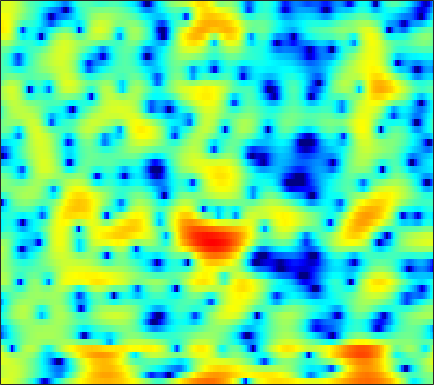

The file beside this chart, header and first rows:
4.5188, 4.5267, 4.4239, 4.2347, 4.05, 3.6974, 3.2713, 2.8625, 2.2124, 1.4404, 0.5759, -0.1708, -1.2499, -2.534, -3.6201, -5.3672, -7.4687, -9.4301, -12.608, -16.562, -20.392, -18.462, -14.194, -10.946
2.742, 3.109, 3.461, 3.662, 3.729, 3.695, 3.537, 3.334, 2.96, 2.486, 1.91, 1.4, 0.6583, -0.1572, -0.8074, -1.706, -2.666, -3.381, -4.377, -5.341, -6.326, -7.08, -8.105, -9.173
2.654, 3.012, 3.362, 3.571, 3.642, 3.633, 3.505, 3.325, 3.003, 2.58, 2.066, 1.626, 0.9375, 0.1839, -0.4329, -1.332, -2.29, -3.063, -4.152, -5.308, -6.539, -7.469, -8.754, -10.01
4.128, 4.074, 3.942, 3.786, 3.644, 3.42, 3.16, 2.933, 2.574, 2.185, 1.718, 1.322, 0.7103, 0.0192, -0.5794, -1.444, -2.432, -3.233, -4.426, -5.787, -7.262, -8.509, -10.42, -12.77
4.51, 3.919, 3.084, 2.286, 1.8, 1.317, 1.155, 1.197, 1.399, 1.638, 1.788, 1.788, 1.64, 1.268, 0.8328, 0.02483, -1.049, -2.025, -3.53, -5.222, -6.891, -7.905, -8.642, -8.529
1.981, 0.6827, -1.632, -5.004, -8.948, -17.9, -11.3, -6.562, -2.786, -0.4622, 1.114, 1.89, 2.524, 2.756, 2.691, 2.297, 1.567, 0.8055, -0.5434, -2.213, -4.037, -5.203, -5.601, -4.495
-4.146, -4.379, -4.611, -4.687, -4.628, -4.325, -3.735, -3.143, -2.245, -1.326, -0.4869, 0.0416, 0.63, 1.044, 1.239, 1.38, 1.372, 1.303, 1.15, 0.9656, 0.8024, 0.7265, 0.7088, 0.7801
-14.15, -11.94, -9.477, -7.527, -6.342, -4.966, -3.797, -3, -2.072, -1.249, -0.5273, -0.06809, 0.455, 0.8685, 1.123, 1.382, 1.562, 1.66, 1.738, 1.782, 1.795, 1.797, 1.776, 1.731
-11.6, -10.3, -8.457, -6.727, -5.573, -4.207, -3.039, -2.284, -1.415, -0.6965, -0.115, 0.2413, 0.6269, 0.9031, 1.056, 1.202, 1.296, 1.346, 1.4, 1.454, 1.506, 1.547, 1.582, 1.603
-6.49, -5.739, -4.683, -3.612, -2.836, -1.871, -1.005, -0.4427, 0.1691, 0.6372, 0.9394, 1.056, 1.074, 0.9425, 0.7588, 0.4347, 0.06899, -0.1752, -0.4083, -0.4502, -0.2855, -0.04509, 0.3637, 0.7872
-5.266, -4.203, -2.852, -1.625, -0.7908, 0.1951, 1.006, 1.51, 2.013, 2.313, 2.384, 2.272, 1.89, 1.18, 0.399, -1.051, -3.087, -5.086, -8.139, -9.31, -6.86, -4.619, -2.22, -0.4785
-7.557, -5.987, -4.092, -2.437, -1.372, -0.1496, 0.8303, 1.413, 1.982, 2.339, 2.462, 2.398, 2.075, 1.485, 0.8315, -0.3293, -1.845, -3.126, -4.65, -5.117, -4.132, -2.914, -1.322, -0.04188
-10.85, -8.522, -6.065, -4.144, -2.967, -1.687, -0.6878, -0.08242, 0.5534, 0.9997, 1.287, 1.405, 1.446, 1.351, 1.205, 0.9464, 0.6578, 0.4565, 0.2546, 0.2049, 0.3031, 0.4572, 0.7144, 0.9543
-6.865, -5.735, -4.411, -3.341, -2.692, -2.016, -1.5, -1.186, -0.8203, -0.461, -0.1022, 0.167, 0.4945, 0.7716, 0.9344, 1.077, 1.137, 1.149, 1.135, 1.108, 1.103, 1.121, 1.174, 1.248
-1.27, -1.042, -0.8946, -0.9891, -1.227, -1.784, -2.574, -3.229, -3.867, -3.854, -3.079, -2.241, -1.085, -0.1252, 0.4176, 0.8683, 1.035, 0.9825, 0.7287, 0.3324, -0.05686, -0.2379, -0.1936, 0.1963
2.492, 2.339, 1.879, 1.083, 0.2016, -1.492, -4.086, -6.995, -13.98, -18.08, -8.959, -5.441, -2.548, -0.7871, 0.03801, 0.6027, 0.6169, 0.2517, -0.812, -2.722, -5.947, -9.761, -12.96, -6.933
2.215, 1.981, 1.498, 0.8235, 0.1848, -0.8051, -1.875, -2.637, -3.416, -3.691, -3.388, -2.921, -2.186, -1.532, -1.171, -0.9025, -0.9285, -1.148, -1.717, -2.581, -3.596, -4.186, -4.184, -3.074
1.44, 1.168, 0.7108, 0.1516, -0.3136, -0.9555, -1.578, -1.996, -2.442, -2.724, -2.834, -2.801, -2.654, -2.43, -2.246, -1.999, -1.791, -1.666, -1.529, -1.39, -1.201, -1.001, -0.5967, -0.04195
1.531, 1.15, 0.5301, -0.1957, -0.7902, -1.627, -2.475, -3.075, -3.754, -4.228, -4.449, -4.454, -4.267, -3.912, -3.571, -3.063, -2.518, -2.104, -1.549, -0.9895, -0.4127, 0.02663, 0.6091, 1.187
2.19, 1.647, 0.7711, -0.3009, -1.254, -2.736, -4.443, -5.846, -7.721, -9.129, -9.504, -9.05, -7.939, -6.728, -5.879, -4.873, -3.928, -3.238, -2.298, -1.346, -0.4012, 0.3054, 1.188, 1.984
2.635, 2.056, 1.103, -0.1216, -1.263, -3.156, -5.643, -8.111, -12.76, -21, -20.72, -15.33, -11.5, -9.392, -8.434, -7.601, -6.957, -6.367, -5.234, -3.671, -1.922, -0.642, 0.9212, 2.221
1.554, 1.228, 0.6214, -0.2001, -0.9518, -2.153, -3.558, -4.725, -6.266, -7.47, -8.203, -8.401, -8.495, -8.796, -9.32, -10.87, -14.21, -18.91, -17.77, -9.847, -5.034, -2.463, 0.125, 2.048
-2.039, -1.766, -1.621, -1.752, -2.032, -2.653, -3.492, -4.143, -5.057, -5.812, -6.365, -6.641, -6.918, -7.181, -7.434, -7.908, -8.389, -8.441, -7.518, -5.477, -3.05, -1.31, 0.7253, 2.368
-6.601, -5.328, -4.299, -3.928, -4.043, -4.627, -5.654, -6.693, -8.221, -9.686, -10.22, -9.89, -8.854, -7.67, -6.92, -6.031, -5.18, -4.516, -3.528, -2.355, -1.029, 0.007926, 1.38, 2.656
-6.582, -5.646, -4.856, -4.6, -4.734, -5.407, -6.764, -8.396, -11.87, -18.25, -23.3, -16.38, -11.35, -8.597, -7.273, -6.153, -5.444, -5.05, -4.504, -3.744, -2.587, -1.488, 0.1351, 1.735
-5.305, -4.968, -4.535, -4.203, -4.072, -4.136, -4.511, -4.96, -5.657, -6.273, -6.498, -6.348, -5.897, -5.517, -5.414, -5.715, -6.725, -8.103, -11.02, -14.11, -11.12, -7.378, -3.408, -0.4772
-8.076, -7.686, -6.534, -5.213, -4.351, -3.437, -2.789, -2.46, -2.191, -2.05, -2.001, -2.021, -2.115, -2.364, -2.713, -3.442, -4.557, -5.655, -7.295, -8.231, -7.27, -5.598, -3.185, -1.001
-28.02, -15.79, -9.461, -6.046, -4.325, -2.67, -1.509, -0.8778, -0.2773, 0.1187, 0.3482, 0.4238, 0.3885, 0.216, -0.008426, -0.4238, -0.9221, -1.315, -1.803, -2.138, -2.251, -2.164, -1.836, -1.285
-4.224, -4.065, -3.296, -2.259, -1.493, -0.5816, 0.1653, 0.6161, 1.099, 1.46, 1.703, 1.819, 1.88, 1.835, 1.727, 1.487, 1.124, 0.7654, 0.1599, -0.6175, -1.608, -2.531, -4.042, -5.704
0.08313, -0.04862, -0.07398, 0.01311, 0.1316, 0.315, 0.5066, 0.6464, 0.8388, 1.037, 1.23, 1.378, 1.567, 1.715, 1.773, 1.753, 1.574, 1.313, 0.7648, -0.07999, -1.317, -2.608, -5.011, -8.505
0.5798, 0.3535, 0.06857, -0.215, -0.4368, -0.7543, -1.087, -1.319, -1.557, -1.619, -1.408, -1.085, -0.4945, 0.159, 0.6211, 1.119, 1.44, 1.542, 1.477, 1.18, 0.668, 0.1741, -0.5566, -1.196
-0.6688, -0.8881, -1.246, -1.702, -2.156, -2.96, -4.072, -5.145, -6.845, -8.327, -8.181, -6.779, -4.373, -2.192, -0.8513, 0.5527, 1.571, 2.111, 2.567, 2.765, 2.749, 2.633, 2.374, 2.039
-3.703, -3.757, -3.861, -4.063, -4.335, -4.952, -6.038, -7.316, -9.955, -13.88, -14.25, -10.39, -5.923, -2.763, -0.9827, 0.8328, 2.147, 2.867, 3.533, 3.907, 4.026, 3.967, 3.703, 3.25
-9.599, -9.458, -8.85, -7.991, -7.339, -6.626, -6.132, -5.889, -5.632, -5.226, -4.412, -3.507, -2.054, -0.5452, 0.5147, 1.754, 2.744, 3.318, 3.854, 4.142, 4.184, 4.052, 3.672, 3.05
-22.78, -24.41, -17.71, -12.99, -10.59, -8.271, -6.556, -5.511, -4.306, -3.201, -2.129, -1.322, -0.2455, 0.7962, 1.519, 2.367, 3.055, 3.451, 3.801, 3.933, 3.842, 3.628, 3.143, 2.421
-15.04, -14.86, -13.26, -11.05, -9.489, -7.688, -6.183, -5.198, -3.974, -2.796, -1.645, -0.8053, 0.2734, 1.268, 1.939, 2.697, 3.281, 3.59, 3.824, 3.844, 3.646, 3.36, 2.779, 1.981
-8.108, -7.819, -7.388, -6.918, -6.594, -6.221, -5.873, -5.561, -4.895, -3.852, -2.5, -1.391, 0.04449, 1.317, 2.124, 2.983, 3.584, 3.866, 4.021, 3.945, 3.651, 3.288, 2.629, 1.773
-3.823, -3.672, -3.674, -3.982, -4.472, -5.62, -7.558, -9.618, -12.07, -9.837, -5.631, -3.06, -0.4569, 1.419, 2.449, 3.414, 3.971, 4.16, 4.139, 3.85, 3.342, 2.846, 2.087, 1.234
-1.04, -0.8954, -0.9001, -1.208, -1.691, -2.761, -4.41, -5.939, -7.297, -5.987, -3.137, -1.144, 0.9557, 2.446, 3.221, 3.84, 4.027, 3.904, 3.415, 2.568, 1.426, 0.4567, -0.8248, -1.831
-0.897, -0.4065, 0.08944, 0.4023, 0.5016, 0.5073, 0.4305, 0.407, 0.5272, 0.9068, 1.53, 2.06, 2.712, 3.193, 3.385, 3.38, 3.032, 2.511, 1.416, -0.2308, -2.614, -5.06, -9.636, -14.74
-2.767, -1.57, -0.3279, 0.5935, 1.105, 1.613, 1.98, 2.191, 2.418, 2.615, 2.779, 2.864, 2.916, 2.857, 2.712, 2.353, 1.761, 1.127, -0.005544, -1.515, -3.477, -5.24, -7.81, -9.637
-3.154, -1.722, -0.2332, 0.8586, 1.48, 2.074, 2.453, 2.62, 2.723, 2.711, 2.592, 2.454, 2.215, 1.914, 1.653, 1.234, 0.7192, 0.2669, -0.4417, -1.259, -2.14, -2.813, -3.632, -4.223
-0.8176, 0.05858, 1.07, 1.864, 2.309, 2.695, 2.839, 2.797, 2.558, 2.133, 1.586, 1.139, 0.5493, 0.04384, -0.2525, -0.5528, -0.794, -0.975, -1.263, -1.615, -1.977, -2.23, -2.471, -2.606
1.16, 1.813, 2.565, 3.129, 3.391, 3.512, 3.346, 3.014, 2.26, 1.137, -0.3431, -1.648, -3.395, -4.549, -4.707, -4.177, -3.486, -3.144, -3.006, -3.2, -3.586, -3.813, -3.808, -3.339
1.159, 2.03, 2.948, 3.563, 3.814, 3.856, 3.547, 3.059, 2.017, 0.4154, -2.007, -4.639, -10.39, -26.44, -15.41, -8.459, -5.607, -4.638, -4.425, -5.337, -7.629, -10.53, -13.93, -9.342
-1.128, 0.09686, 1.244, 1.956, 2.256, 2.366, 2.163, 1.817, 1.11, 0.1125, -1.142, -2.203, -3.554, -4.373, -4.449, -3.975, -3.41, -3.146, -3.226, -3.906, -5.137, -6.168, -6.601, -5
-2.566, -1.76, -1.01, -0.5946, -0.4653, -0.4808, -0.6602, -0.8601, -1.179, -1.505, -1.79, -1.971, -2.112, -2.12, -2.033, -1.839, -1.593, -1.429, -1.27, -1.184, -1.086, -0.946, -0.592, 0.02586
-2.628, -2.516, -2.537, -2.792, -3.136, -3.742, -4.381, -4.775, -5.033, -4.892, -4.434, -3.953, -3.26, -2.581, -2.091, -1.494, -0.9437, -0.5775, -0.1252, 0.3075, 0.7221, 1.035, 1.474, 1.935
-2.431, -2.724, -3.361, -4.358, -5.407, -7.324, -9.915, -12.15, -13.77, -11.81, -8.941, -7.106, -5.174, -3.688, -2.791, -1.782, -0.9528, -0.4133, 0.2392, 0.8329, 1.381, 1.772, 2.266, 2.72
-2.045, -2.315, -2.971, -4.04, -5.161, -7.23, -10.14, -12.77, -14.86, -12.5, -9.327, -7.416, -5.479, -4.019, -3.143, -2.186, -1.401, -0.8642, -0.2024, 0.4202, 1.042, 1.504, 2.103, 2.659
-1.204, -1.038, -1.153, -1.64, -2.216, -3.164, -4.184, -4.846, -5.388, -5.461, -5.117, -4.717, -4.127, -3.579, -3.222, -2.85, -2.517, -2.264, -1.858, -1.291, -0.5604, 0.06797, 0.9432, 1.794
0.9436, 1.451, 1.666, 1.448, 1.04, 0.2757, -0.6501, -1.389, -2.307, -3.046, -3.5, -3.683, -3.756, -3.833, -4.006, -4.451, -5.155, -5.796, -6.351, -5.942, -4.54, -3.182, -1.411, 0.1345
4.484, 4.707, 4.632, 4.151, 3.526, 2.3, 0.6287, -0.9248, -3.344, -5.684, -6.92, -6.728, -5.905, -5.359, -5.408, -6.221, -8.283, -11.06, -19.17, -21.78, -11.11, -7.512, -4.366, -2.209
6.638, 6.551, 6.176, 5.45, 4.645, 3.133, 1.005, -1.145, -5.18, -11.68, -16.39, -11.6, -7.677, -5.914, -5.414, -5.591, -6.443, -7.316, -8.413, -8.775, -8.306, -7.659, -6.687, -5.653
6.454, 6.358, 6.035, 5.443, 4.804, 3.706, 2.304, 1.091, -0.6252, -2.164, -3.181, -3.52, -3.626, -3.666, -3.818, -4.26, -4.953, -5.652, -6.736, -8.058, -9.633, -10.99, -12.96, -14.04
5.267, 5.35, 5.271, 4.984, 4.629, 3.997, 3.206, 2.545, 1.627, 0.7203, -0.1012, -0.6641, -1.345, -2.002, -2.53, -3.3, -4.241, -5.089, -6.479, -8.28, -10.66, -13.08, -17.63, -22.51
4.138, 4.427, 4.603, 4.569, 4.418, 4.05, 3.535, 3.064, 2.357, 1.586, 0.7933, 0.2079, -0.5627, -1.319, -1.881, -2.654, -3.486, -4.174, -5.22, -6.4, -7.751, -8.841, -10.19, -11.23
3.485, 3.901, 4.252, 4.365, 4.303, 4.032, 3.558, 3.082, 2.311, 1.438, 0.4988, -0.1934, -1.056, -1.791, -2.243, -2.752, -3.173, -3.475, -3.887, -4.351, -4.88, -5.295, -5.871, -6.473
